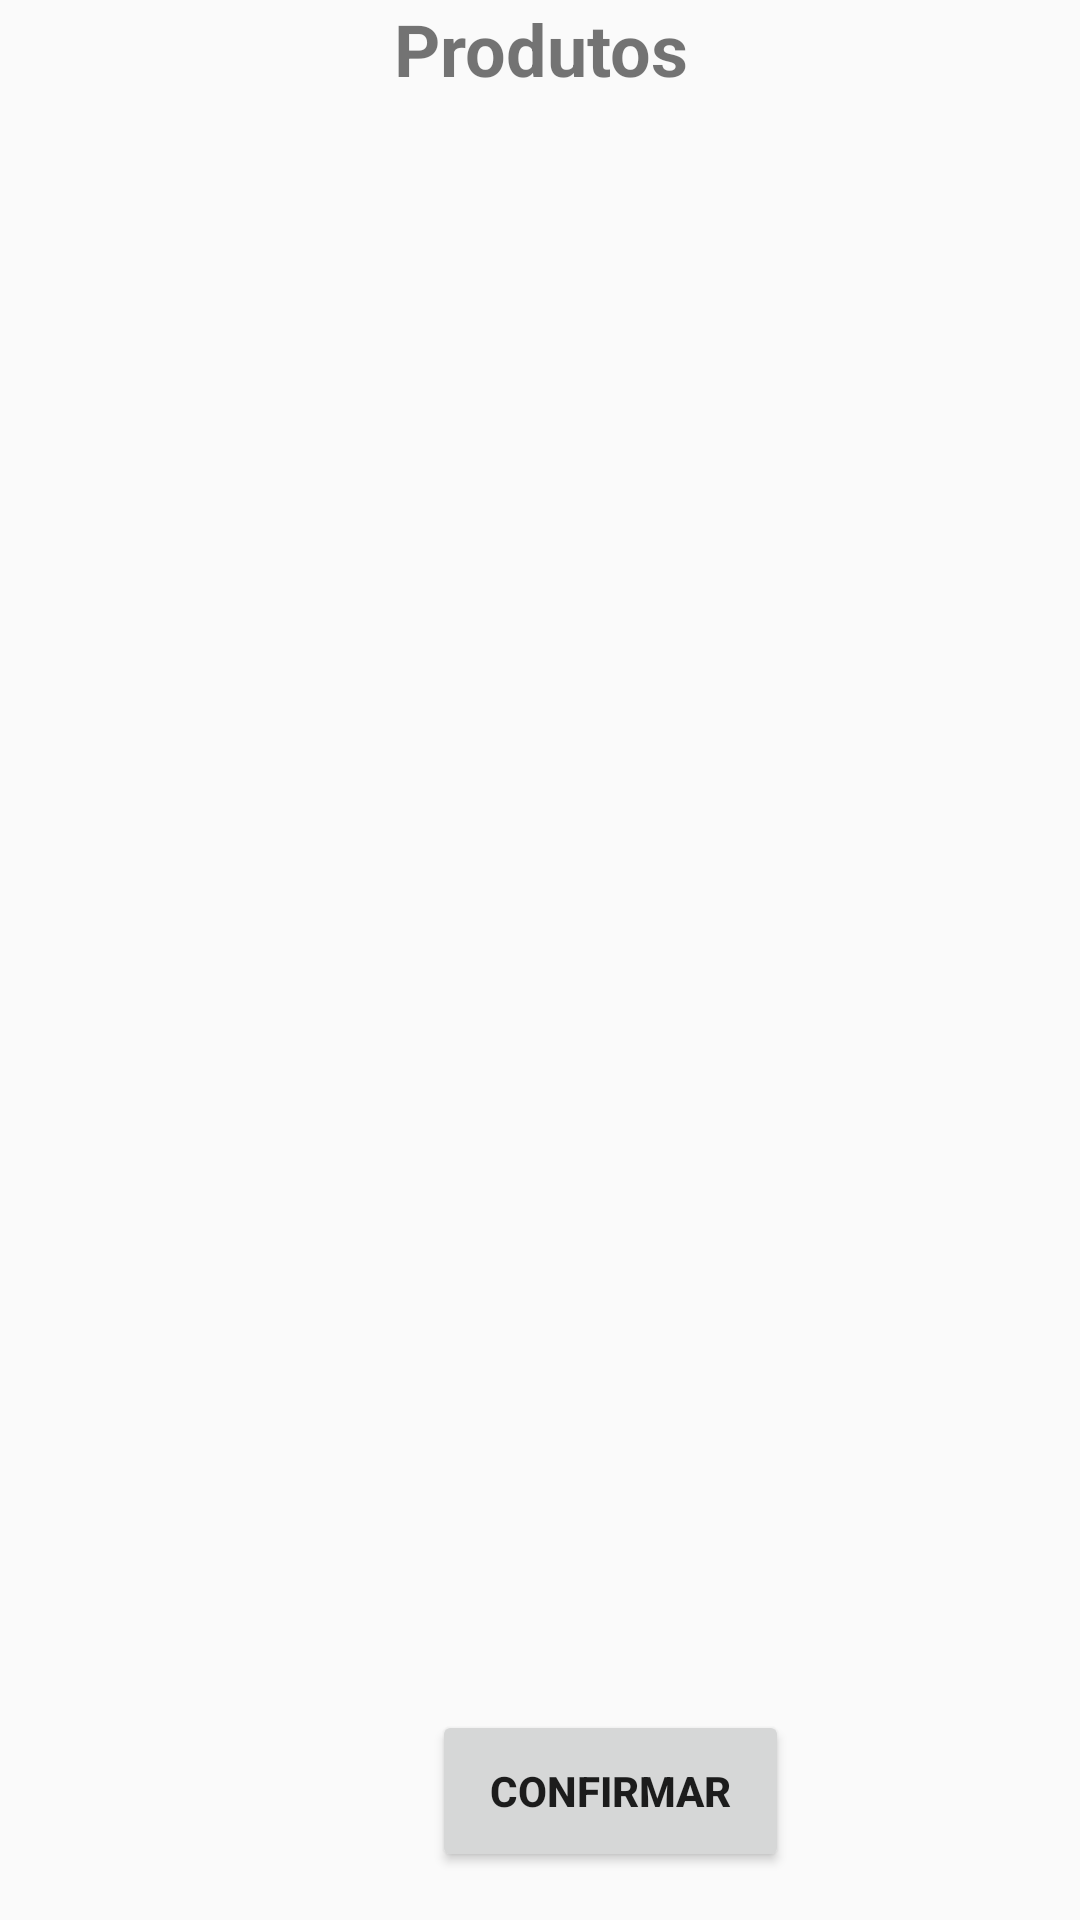

Produce the Android XML layout that renders to this screen, including the resource entries it uses.
<!-- AndroidManifest.xml: application theme Theme.KotlinTrabalho -->
<!-- res/layout/activity_tela_secundaria.xml -->
<?xml version="1.0" encoding="utf-8"?>
<androidx.constraintlayout.widget.ConstraintLayout xmlns:android="http://schemas.android.com/apk/res/android"
    xmlns:app="http://schemas.android.com/apk/res-auto"
    xmlns:tools="http://schemas.android.com/tools"
    android:layout_width="match_parent"
    android:layout_height="match_parent"
    android:orientation="vertical"
    android:background="@color/greenlight"
    tools:context=".TelaSecundariaActivity">



    <TextView
        android:id="@+id/textView2"
        android:layout_width="match_parent"
        android:layout_height="wrap_content"
        android:text="Produtos"
        android:textAlignment="center"
        android:textSize="24sp"
        android:textStyle="bold"
        app:layout_constraintStart_toStartOf="parent"
        app:layout_constraintTop_toTopOf="parent" />


    <Button
        android:id="@+id/button2"
        android:layout_width="119dp"
        android:layout_height="54dp"
        android:layout_marginStart="144dp"
        android:layout_marginBottom="16dp"
        android:onClick="onClickPaginaPagamento"
        android:text="Confirmar"
        android:textAlignment="center"
        android:textColorHighlight="#603D98"
        android:textColorLink="#65538F"
        android:textStyle="bold"
        app:layout_constraintBottom_toBottomOf="parent"
        app:layout_constraintStart_toStartOf="parent" />

    <androidx.recyclerview.widget.RecyclerView
        android:id="@+id/recyclerView_produtos"
        android:layout_width="409dp"
        android:layout_height="629dp"
        android:layout_marginStart="1dp"
        android:layout_marginTop="1dp"
        app:layout_constraintBottom_toTopOf="@+id/button2"
        app:layout_constraintStart_toStartOf="parent"
        app:layout_constraintTop_toBottomOf="@+id/textView2"
        app:layout_constraintVertical_bias="1.0" />


</androidx.constraintlayout.widget.ConstraintLayout>
<!-- resources referenced by this layout -->
<resources>
  <style name="Theme.KotlinTrabalho" parent="Base.Theme.KotlinTrabalho" />
  <style name="Base.Theme.KotlinTrabalho" parent="Theme.AppCompat.DayNight.NoActionBar">
  
  
          <item name="android:windowTranslucentStatus">true</item>
          <item name="android:windowLightStatusBar">true</item>
          <item name="android:windowDrawsSystemBarBackgrounds">false</item>
  
          
          
      </style>
</resources>
